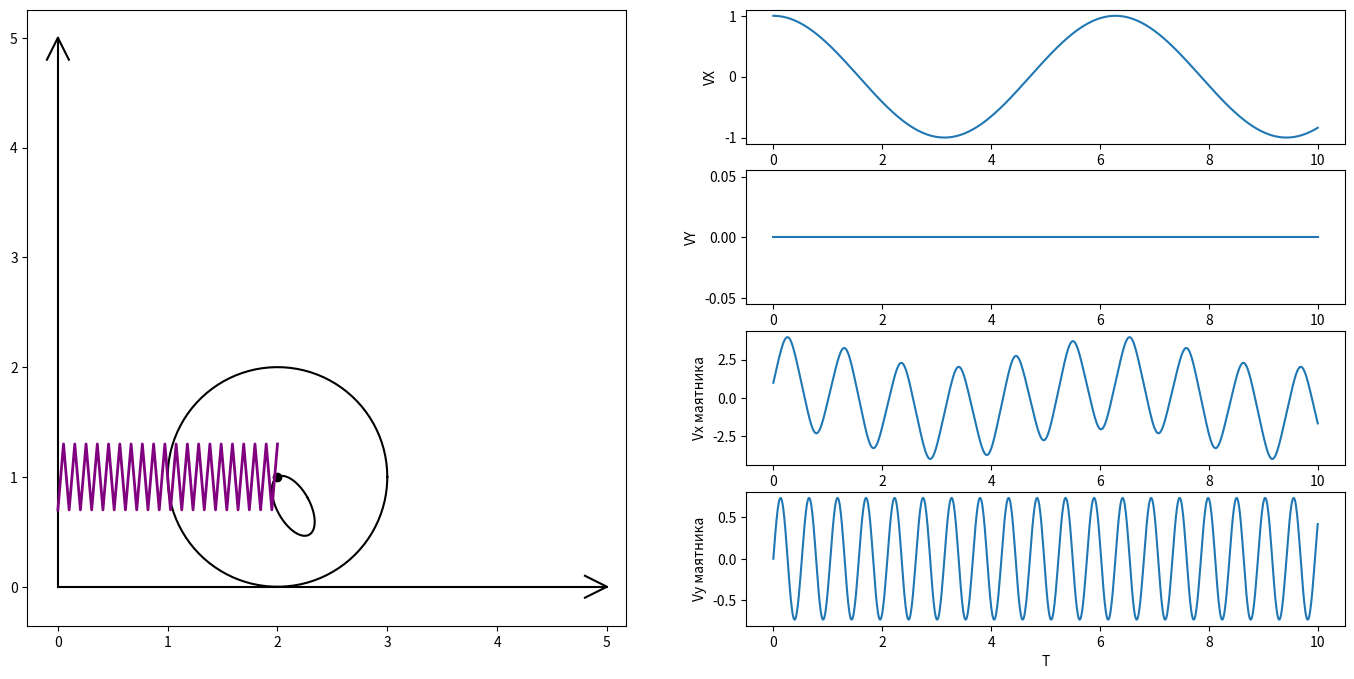

Source code (Python):
import numpy as np
import matplotlib.pyplot as plt
from matplotlib.animation import FuncAnimation
import sympy as sp
import math

# Функция для поворота координат вокруг точки (XC, YC) на угол Alpha
def Rot(X, Y, Alpha, XC, YC):
    RX = (X - XC) * np.cos(Alpha) - (Y - YC) * np.sin(Alpha) + XC  # Новая координата X
    RY = (X - XC) * np.sin(Alpha) + (Y - YC) * np.cos(Alpha) + YC  # Новая координата Y
    return RX, RY

# Ввод символьной переменной времени t и радиуса R
t = sp.Symbol("t")  # Время
R = 1  # Радиус большой окружности

# Параметрические уравнения
Alpha = sp.cos(6 * t) / 2  # Угол поворота шарика на маятнике
xc = sp.sin(t) + 2  # Координата X центра большой окружности
xa = xc - 0.05 * sp.sin(Alpha)  # Координата X маятника
ya = 0.9 + 0.05 * sp.cos(Alpha)  # Координата Y маятника

# Производные для вычисления скоростей
Vx = sp.diff(xc, t)  # Скорость по X для центра окружности
Vy = 0 * t  # Скорость по Y для центра окружности (постоянная)
omega = sp.diff(Alpha, t)  # Угловая скорость маятника
Vxa = Vx - omega * R * sp.cos(Alpha)  # Скорость по X для маятника
Vya = Vy - omega * R * sp.sin(Alpha)  # Скорость по Y для маятника

# Генерация временного интервала и массивов для хранения данных
T = np.linspace(0, 10, 1000)  # Временной интервал
XC = np.zeros_like(T)  # Массив координат X центра окружности
XA = np.zeros_like(T)  # Массив координат X маятника
YA = np.zeros_like(T)  # Массив координат Y маятника
ALPHA = np.zeros_like(T)  # Массив углов Alpha
VX = np.zeros_like(T)  # Массив скоростей по X для центра окружности
VY = np.zeros_like(T)  # Массив скоростей по Y для центра окружности
VXA = np.zeros_like(T)  # Массив скоростей по X для маятника
VYA = np.zeros_like(T)  # Массив скоростей по Y для маятника

# Заполнение массивов через цикл
for i in np.arange(len(T)):
    XC[i] = sp.Subs(xc, t, T[i])  # Координата X центра окружности
    VX[i] = sp.Subs(Vx, t, T[i])  # Скорость по X для центра окружности
    VY[i] = sp.Subs(Vy, t, T[i])  # Скорость по Y для центра окружности
    XA[i] = sp.Subs(xa, t, T[i])  # Координата X маятника
    YA[i] = sp.Subs(ya, t, T[i])  # Координата Y маятника
    VXA[i] = sp.Subs(Vxa, t, T[i])  # Скорость по X для маятника
    VYA[i] = sp.Subs(Vya, t, T[i])  # Скорость по Y для маятника
    ALPHA[i] = sp.Subs(Alpha, t, T[i])  # Угол Alpha

# Построение графиков
fig = plt.figure(figsize=(17, 8))
ax1 = fig.add_subplot(1, 2, 1)
ax1.axis("equal")  # Выравнивание осей

# Построение осей координат
(liney,) = ax1.plot([0, 0], [0, 5], "black")  # Вертикальная ось
(linex,) = ax1.plot([0, 5], [0, 0], "black")  # Горизонтальная ось
ArrowX = np.array([-0.2, 0, -0.2])  # Стрелка оси X
ArrowY = np.array([0.1, 0, -0.1])  # Стрелка оси Y
(ArrowOY,) = ax1.plot(ArrowY, ArrowX + 5, "black")  # Стрелка для оси Y
(ArrowOX,) = ax1.plot(ArrowX + 5, ArrowY, "black")  # Стрелка для оси X

# Построение соединительной линии

# Построение окружности
(P,) = ax1.plot(XC[0], R, marker="o", color="black")  # Центр окружности
Phi = np.linspace(0, 2 * math.pi, 200)  # Углы для построения окружности
(Circ,) = ax1.plot(XC[0] + R * np.cos(Phi), R + R * np.sin(Phi), "black")  # Окружность

# Построение маятника
Mayatnik = ax1.plot(
    XA[0] + 0.05 * np.cos(Phi), YA[0] + 0.1 * np.sin(Phi), color="black"
)[0]  # Маятник, прикрепленный к окружности

# Дополнительные графики скоростей
ax2 = fig.add_subplot(4, 2, 2)
ax2.plot(T, VX)  # Скорость по X для центра окружности
ax2.set_xlabel("T")
ax2.set_ylabel("VX")

ax3 = fig.add_subplot(4, 2, 4)
ax3.plot(T, VY)  # Скорость по Y для центра окружности
ax3.set_xlabel("T")
ax3.set_ylabel("VY")

ax4 = fig.add_subplot(4, 2, 6)
ax4.plot(T, VXA)  # Скорость по X для маятника
ax4.set_xlabel("T")
ax4.set_ylabel("Vx маятника")

ax5 = fig.add_subplot(4, 2, 8)
ax5.plot(T, VYA)  # Скорость по Y для маятника
ax5.set_xlabel("T")
ax5.set_ylabel("Vy маятника")

# Параметры пружины
spring_segments = 20  # Количество сегментов пружины
spring_height = 0.3  # Высота каждого сегмента

# Создаём линию для пружины
spring_line, = ax1.plot([], [], color="purple", linewidth=2)  # Фиолетовая пружина

def create_spring(start_x, end_x, start_y, end_y, segments, height):
    spring_x = np.linspace(start_x, end_x, segments * 2)
    spring_y = np.zeros_like(spring_x)
    for i in range(len(spring_x)):
        if i % 2 == 0:
            spring_y[i] = start_y + (i / (segments * 2)) * (end_y - start_y) - height
        else:
            spring_y[i] = start_y + (i / (segments * 2)) * (end_y - start_y) + height
    return spring_x, spring_y


# Функция анимации
def anima(i):
    NewX = []
    NewY = []

    # Обновление данных
    P.set_data([XC[i]], [R])  # Центр окружности
    Circ.set_data(XC[i] + R * np.cos(Phi), R + R * np.sin(Phi))  # Окружность

    spring_x, spring_y = create_spring(0, XC[i], R, R, spring_segments, spring_height)
    spring_line.set_data(spring_x, spring_y)

    # Обновление маятника
    for phi in Phi:
        newx, newy = Rot(
            XC[i] + 0.15 * math.cos(phi),
            0.1 + 0.3 * math.sin(phi) + 0.6,
            ALPHA[i],
            XC[i],
            R,
        )
        NewX.append(newx)
        NewY.append(newy)
    Mayatnik.set_data(NewX, NewY)

    # Возвращаем обновляемые объекты
    return Circ, P, spring_line, Mayatnik

# Создание анимации
anim = FuncAnimation(fig, anima, frames=500, interval=60, blit=True)
plt.show()
